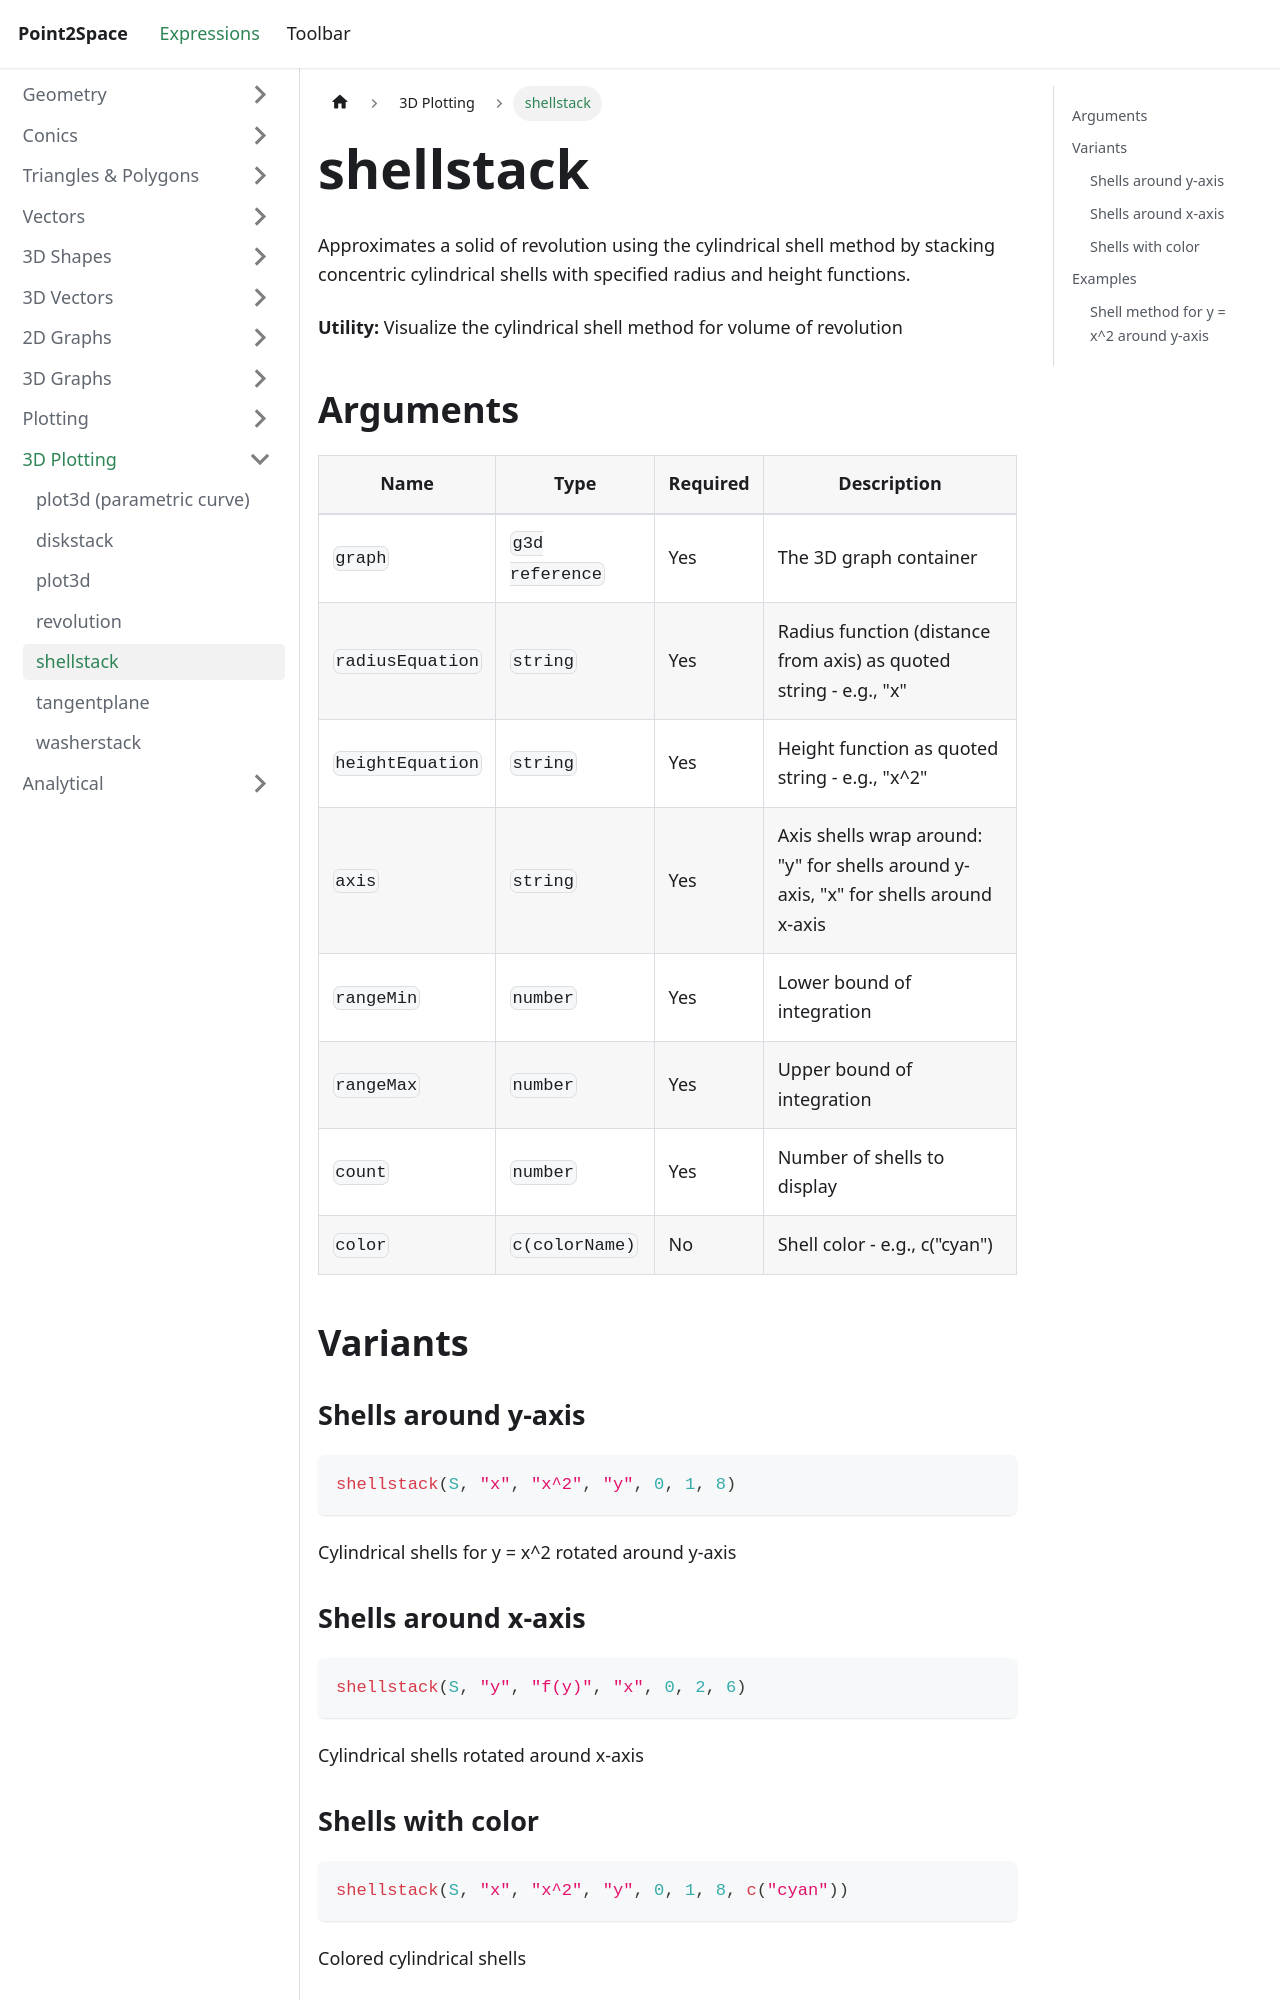

repository: provility/p2s-docs · page: expressions/3d-plotting/shell-stack/index.html · generator: docusaurus

---
title: shellstack
sidebar_label: shellstack
---

# shellstack

Approximates a solid of revolution using the cylindrical shell method by stacking concentric cylindrical shells with specified radius and height functions.

**Utility:** Visualize the cylindrical shell method for volume of revolution

## Arguments

| Name | Type | Required | Description |
|------|------|----------|-------------|
| `graph` | `g3d reference` | Yes | The 3D graph container |
| `radiusEquation` | `string` | Yes | Radius function (distance from axis) as quoted string - e.g., "x" |
| `heightEquation` | `string` | Yes | Height function as quoted string - e.g., "x^2" |
| `axis` | `string` | Yes | Axis shells wrap around: "y" for shells around y-axis, "x" for shells around x-axis |
| `rangeMin` | `number` | Yes | Lower bound of integration |
| `rangeMax` | `number` | Yes | Upper bound of integration |
| `count` | `number` | Yes | Number of shells to display |
| `color` | `c(colorName)` | No | Shell color - e.g., c("cyan") |

## Variants

### Shells around y-axis

```js
shellstack(S, "x", "x^2", "y", 0, 1, 8)
```

Cylindrical shells for y = x^2 rotated around y-axis

### Shells around x-axis

```js
shellstack(S, "y", "f(y)", "x", 0, 2, 6)
```

Cylindrical shells rotated around x-axis
